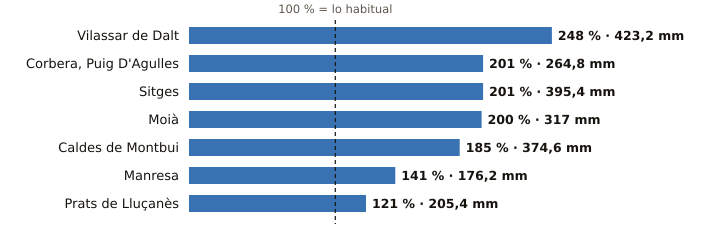

Data behind this chart, as committed beside it:
estacion, provincia, indicativo, mm_otono, referencia_mm, pct, periodo_referencia, hasta, hora
Vilassar de Dalt, Barcelona, 0244X, 423.2, 170.9, 248, 2009-2025, 2026-11-18, 12
Corbera, Puig D'Agulles, Barcelona, 0194D, 264.8, 131.8, 201, 2010-2025, 2026-11-18, 12
Sitges, Barcelona, 0073X, 395.4, 197.1, 201, 2009-2025, 2026-11-18, 12
Moià, Barcelona, 0120X, 317.0, 158.6, 200, 2009-2025, 2026-11-18, 12
Caldes de Montbui, Barcelona, 0222X, 374.6, 202.6, 185, 2004-2025, 2026-11-18, 11
Manresa, Barcelona, 0149X, 176.2, 124.7, 141, 2005-2025, 2026-11-18, 12
Prats de Lluçanès, Barcelona, 0114X, 205.4, 169.2, 121, 2008-2025, 2026-11-18, 12
